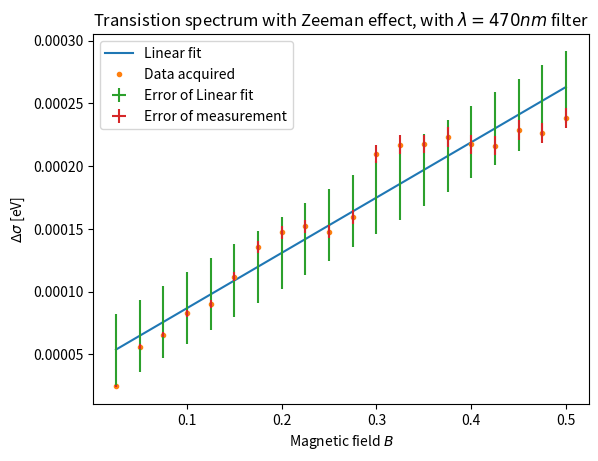

This chart was generated by the following Python code:
import matplotlib.pyplot as plt
import numpy as np
from scipy.stats import linregress
from numpy import polyfit
import math

global D1, D2, ub, limit, Convert

limit = 10 ** (-20)

Convert = 6.626 * 10 ** (-34) * 2.998 * 10 ** (8)/(1.602 * 10 ** (-19))

D2 = 358.05 #pixels

D1 = 221.073 #pixels

ub = 5.8 * 10 ** (-5) #eV/T


def Sigma(Da, Db):

    return 1/(2 * 3.085 * 10 ** (-3)) * ( Da ** 2 - Db ** 2) / (D2 ** 2 - D1 ** 2) * 2.998 * 10 ** 8 * 6.626 * 10 ** (-34)/(1.602*10**(-19))

def BField(Current):
    return Current * 0.1



CurrentList = [0.25, 0.5, 0.75, 1, 1.25, 1.5, 1.75, 2, 2.25, 2.5, 2.75, 3, 3.25, 3.5, 3.75, 4, 4.25, 4.5, 4.75, 5] #Ampere
DaValues = [231.572, 244.285, 242.868, 253.953, 254.487, 265.238, 278.957, 280.347, 281.347, 283.003, 287.615, 314.590, 314.590, 314.590, 318.309, 322.040, 323.306, 331.110, 331.539, 342.539]
DbValues = [209.178, 193.743, 181.697, 178.473, 170.455, 161.709, 155.952, 143.231, 138.367, 147.544, 141.047, 127.422, 115.089, 114.300, 114.846, 133.873, 138.417, 138.922, 143.012, 152.539]
BfieldValues = np.array([BField(CurrentList[i]) for i in range(len(CurrentList))])
SigmaValues = np.array([Sigma(DaValues[i], DbValues[i]) for i in range(len(DaValues)) if len(DaValues) == len(DbValues)])

Model = linregress(BfieldValues, SigmaValues)
plt.plot(BfieldValues, Model[0] * BfieldValues + Model[1], label = 'Linear fit')
print(Model)

m_jg_j = Model[0] / ub
print(m_jg_j)

def PartialDa(Da, Db): #Da, Db are values
    partial = (Sigma(Da + limit, Db) - Sigma(Da, Db)) / limit
    return partial

def PartialDb(Da, Db): #Da, Db are values
    partial = (Sigma(Da, Db + limit) - Sigma(Da, Db))/ limit
    return partial

def PartialD1(Da, Db):
    partial = -D1/(3.085 * 10 ** (-3)) * (Da ** 2 - Db ** 2)/(D2 ** 2 - D1 ** 2)**2
    return partial

def PartialD2(Da, Db):
    partial = D2/(3.085 * 10 ** (-3)) * (Da ** 2 - Db ** 2)/(D2 ** 2 - D1 ** 2)**2
    return partial


ErrorValues = np.array([PartialDa(DaValues[i], DbValues[i])**2 * (DaValues[i] * 0.01)**2 + PartialDb(DaValues[i], DbValues[i])**2*(DbValues[i] * 0.01)**2 + PartialD1(DaValues[i], DbValues[i])**2 * (D1 * 0.01)**2
    + PartialD2(DaValues[i], DbValues[i])**2 * (D2 * 0.01)**2 for i in range(len(DaValues))])
RealErrorValues = (ErrorValues) ** (1/2) * Convert


plt.plot(BfieldValues, SigmaValues, '.', label = 'Data acquired')
plt.errorbar(BfieldValues, Model[0] * BfieldValues + Model[1], xerr = 0,  yerr = Model[4], linestyle = "None", label = "Error of Linear fit")
plt.errorbar(BfieldValues, SigmaValues, xerr = 0.1 * 0.005, yerr = RealErrorValues, linestyle = "None", label = "Error of measurement")
plt.legend()
plt.xlabel(r'Magnetic field $B$')
plt.ylabel(r'$\Delta \sigma$ [eV]')
plt.title(r"Transistion spectrum with Zeeman effect, with $\lambda = 470 nm$ filter")
plt.show()
